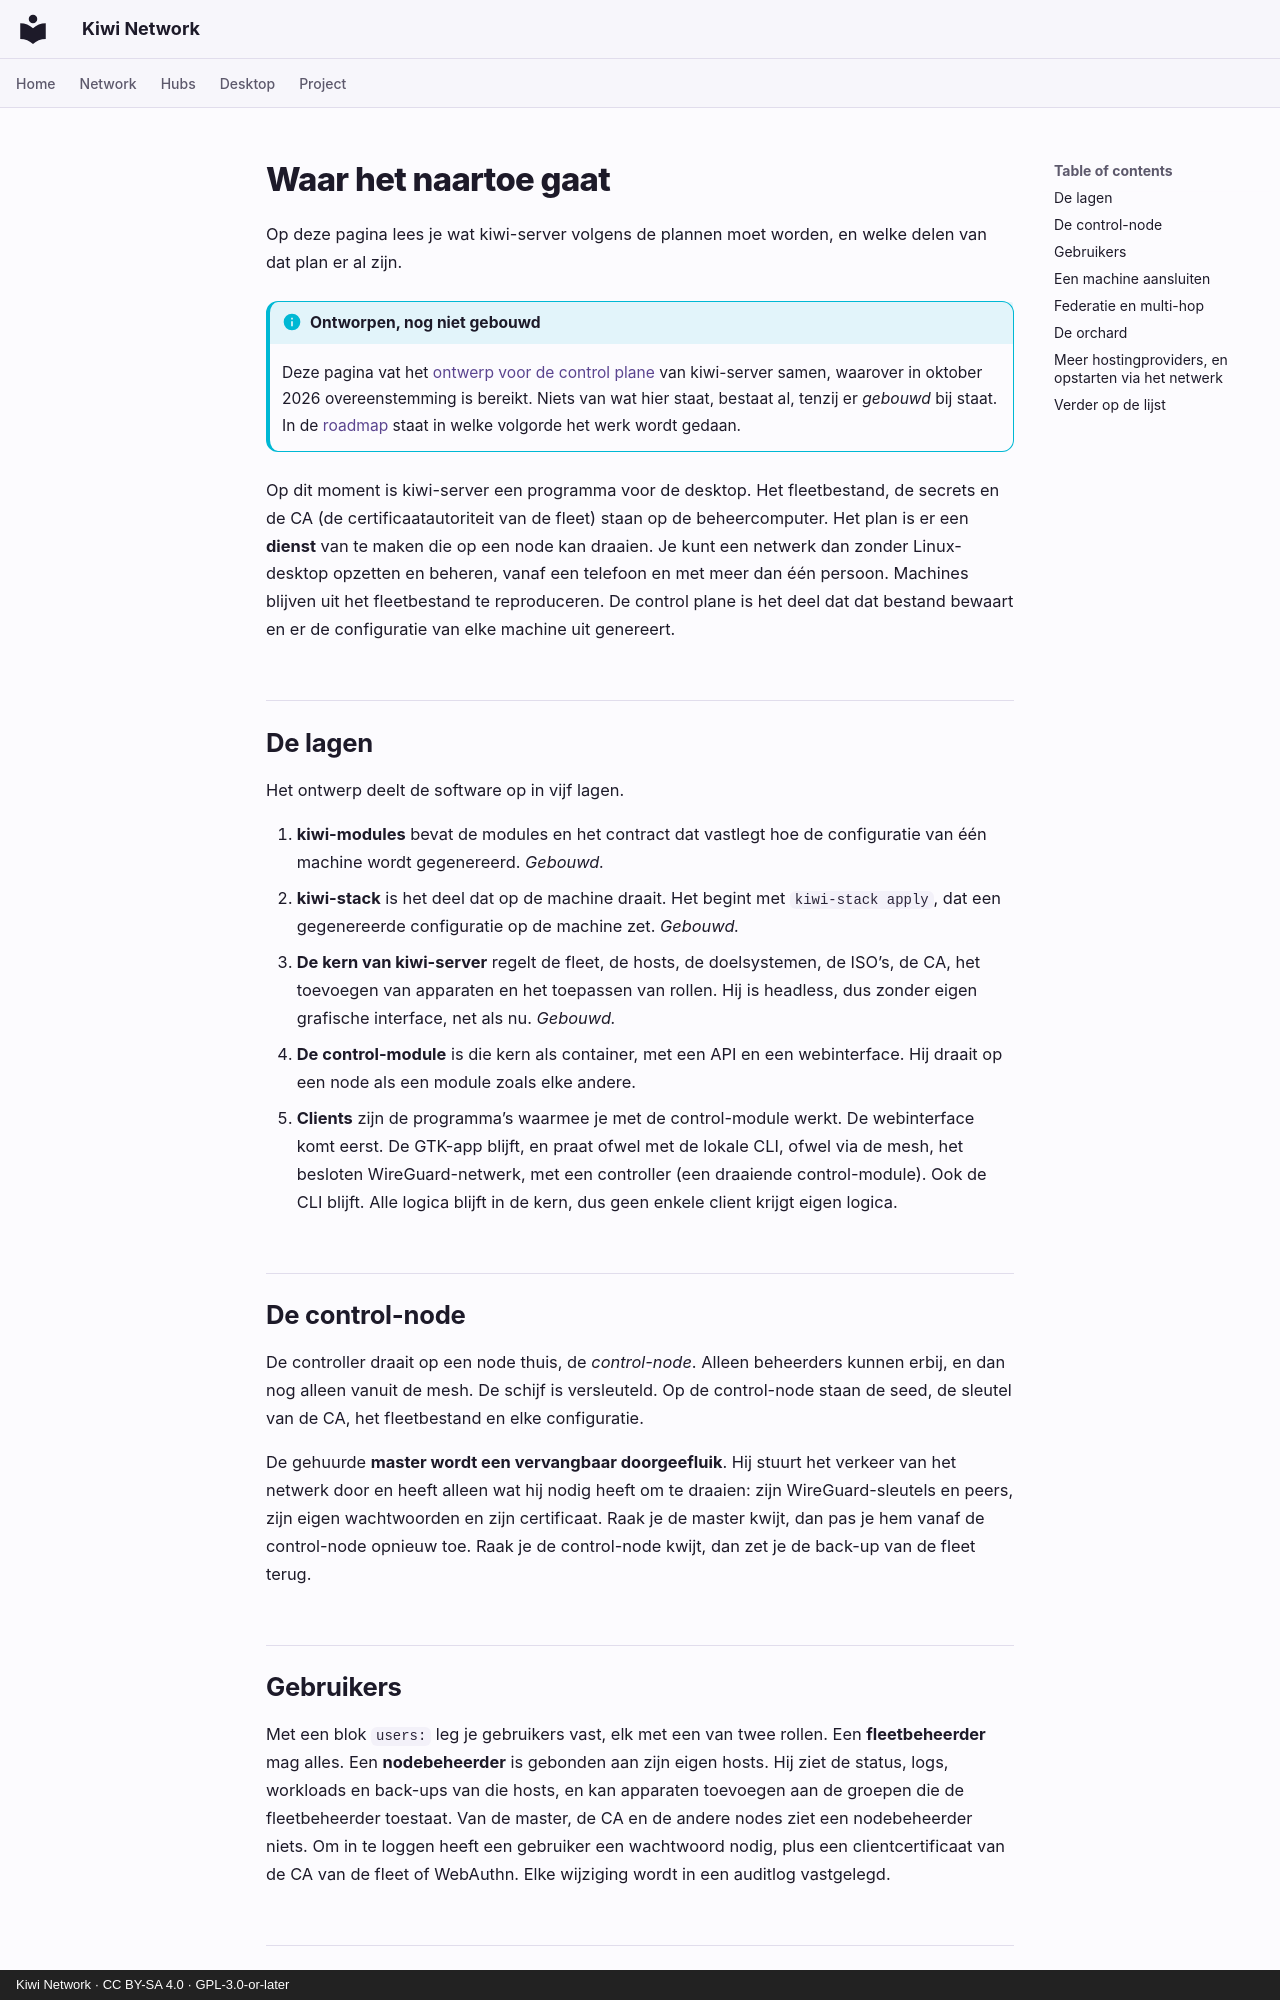

repository: derlocke-ng/kiwi-network · page: server/roadmap.nl/index.html · generator: mkdocs · copyright: Kiwi Network · CC BY-SA 4.0 · GPL-3.0-or-later

# Waar het naartoe gaat

Op deze pagina lees je wat kiwi-server volgens de plannen moet worden, en
welke delen van dat plan er al zijn.

!!! info "Ontworpen, nog niet gebouwd"
    Deze pagina vat het
    [ontwerp voor de control plane](https://github.com/derlocke-ng/kiwi-server/blob/main/docs/design/control-plane.md)
    van kiwi-server samen, waarover in oktober 2026 overeenstemming is bereikt.
    Niets van wat hier staat, bestaat al, tenzij er *gebouwd* bij staat. In de
    [roadmap](https://github.com/derlocke-ng/kiwi-server/blob/main/docs/ROADMAP.md)
    staat in welke volgorde het werk wordt gedaan.

Op dit moment is kiwi-server een programma voor de desktop. Het fleetbestand,
de secrets en de CA (de certificaatautoriteit van de fleet) staan op de
beheercomputer. Het plan is er een **dienst** van te maken die op een node kan
draaien. Je kunt een netwerk dan zonder Linux-desktop opzetten en beheren,
vanaf een telefoon en met meer dan één persoon. Machines blijven uit het fleetbestand
te reproduceren. De control plane is het deel dat dat bestand bewaart
en er de configuratie van elke machine uit genereert.

## De lagen { #the-layers }

Het ontwerp deelt de software op in vijf lagen.

1. **kiwi-modules** bevat de modules en het contract dat vastlegt hoe
   de configuratie van één machine wordt gegenereerd. *Gebouwd.*
2. **kiwi-stack** is het deel dat op de machine draait. Het begint met
   `kiwi-stack apply`, dat een gegenereerde configuratie op de machine zet.
   *Gebouwd.*
3. **De kern van kiwi-server** regelt de fleet, de hosts, de doelsystemen, de
   ISO’s, de CA, het toevoegen van apparaten en het toepassen van rollen. Hij
   is headless, dus zonder eigen grafische interface, net als nu. *Gebouwd.*
4. **De control-module** is die kern als container, met een API en een
   webinterface. Hij draait op een node als een module zoals elke andere.
5. **Clients** zijn de programma’s waarmee je met de control-module werkt. De
   webinterface komt eerst. De GTK-app blijft, en praat ofwel met de lokale
   CLI, ofwel via de mesh, het besloten WireGuard-netwerk, met een controller
   (een draaiende control-module). Ook de CLI blijft. Alle logica blijft in de
   kern, dus geen enkele client krijgt eigen logica.

## De control-node { #the-control-node }

De controller draait op een node thuis, de *control-node*. Alleen beheerders
kunnen erbij, en dan nog alleen vanuit de mesh. De schijf is versleuteld. Op de
control-node staan de seed, de sleutel van de CA, het fleetbestand en elke
configuratie.

De gehuurde **master wordt een vervangbaar doorgeefluik**. Hij stuurt het
verkeer van het netwerk door en heeft alleen wat hij nodig heeft om te draaien:
zijn WireGuard-sleutels en peers, zijn eigen wachtwoorden en zijn certificaat.
Raak je de master kwijt, dan pas je hem vanaf de control-node opnieuw toe. Raak
je de control-node kwijt, dan zet je de back-up van de fleet terug.

## Gebruikers { #users }

Met een blok `users:` leg je gebruikers vast, elk met een van twee rollen. Een
**fleetbeheerder** mag alles. Een **nodebeheerder** is gebonden aan zijn eigen
hosts. Hij ziet de status, logs, workloads en back-ups van die hosts, en kan
apparaten toevoegen aan de groepen die de fleetbeheerder toestaat. Van de
master, de CA en de andere nodes ziet een nodebeheerder niets. Om in te loggen
heeft een gebruiker een wachtwoord nodig, plus een clientcertificaat van de CA
van de fleet of WebAuthn. Elke wijziging wordt in een auditlog vastgelegd.
